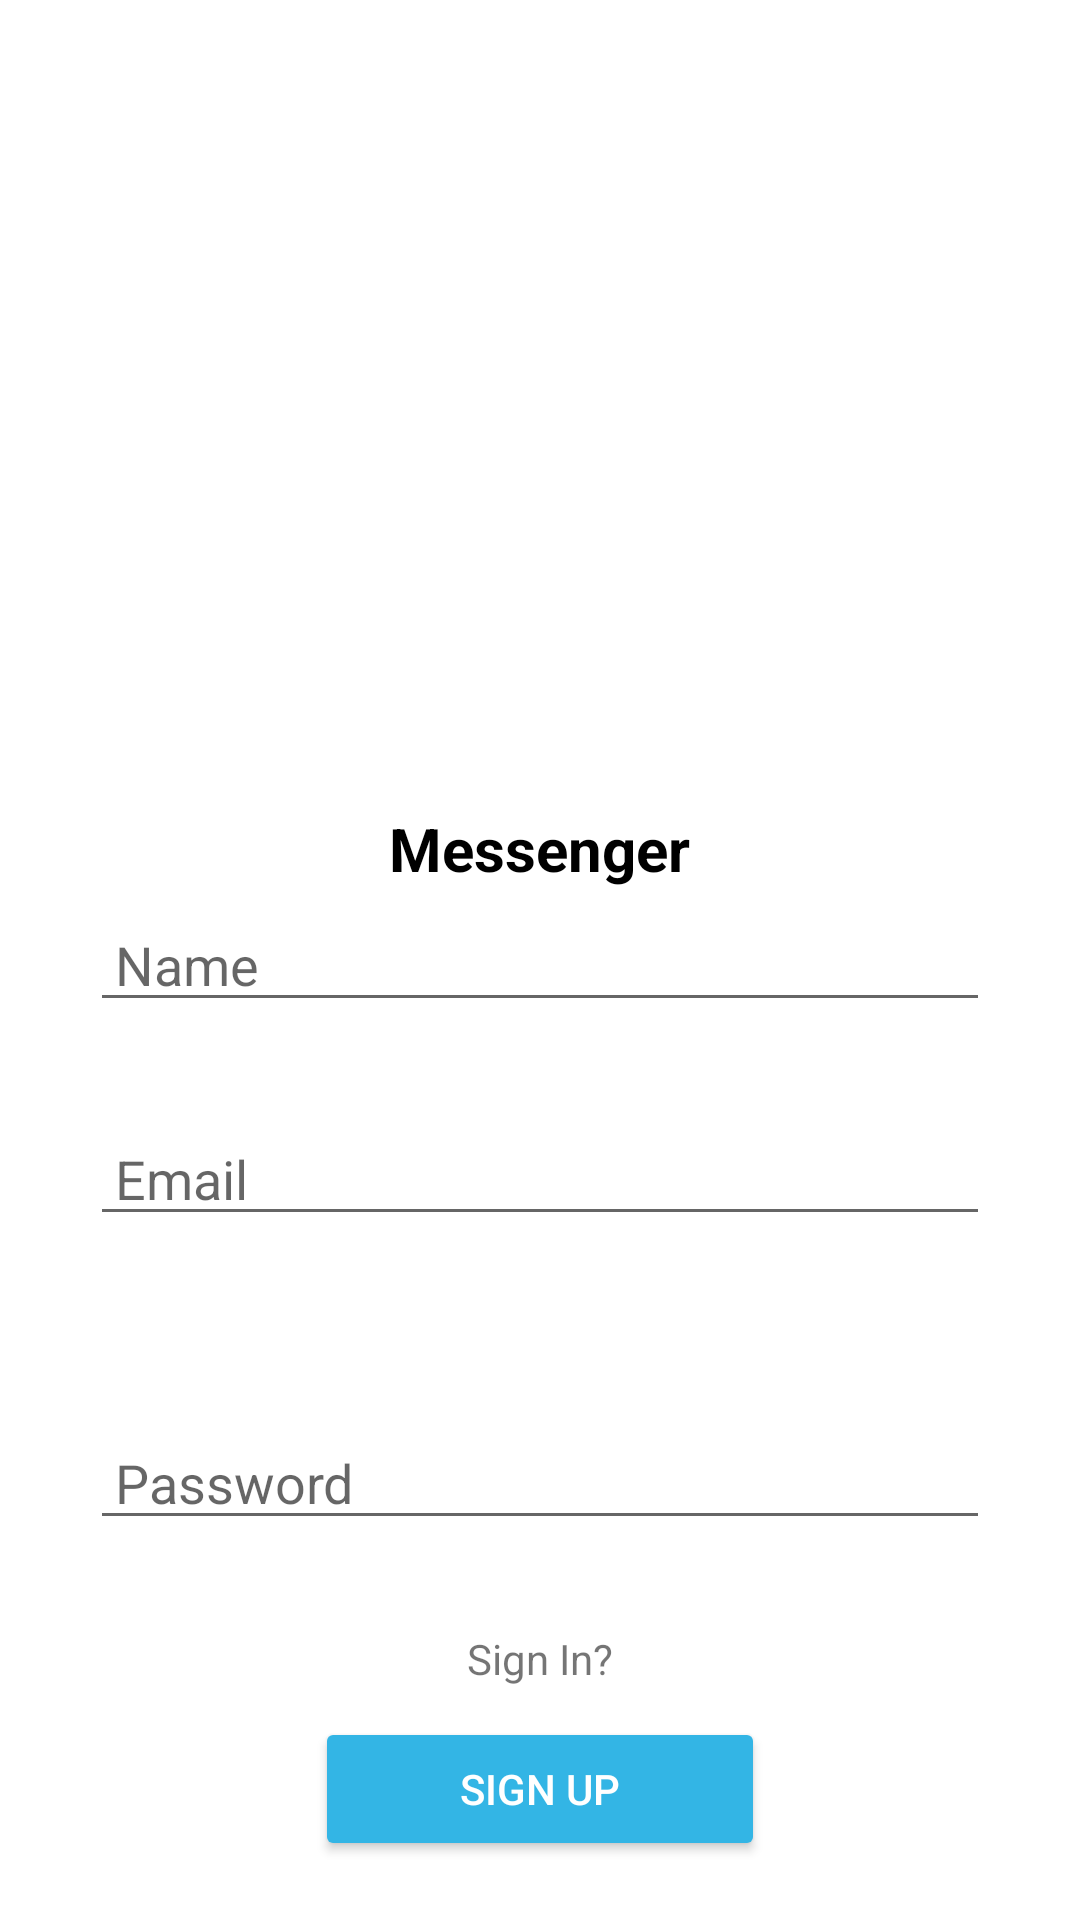

Write the Android layout XML for this screen, with the resource values it uses.
<!-- AndroidManifest.xml: application theme Theme.ChatAppFireStore. -->
<!-- res/layout/fragment_register.xml -->
<?xml version="1.0" encoding="utf-8"?>
<RelativeLayout xmlns:android="http://schemas.android.com/apk/res/android"
    xmlns:app="http://schemas.android.com/apk/res-auto"
    xmlns:tools="http://schemas.android.com/tools"
    android:layout_width="match_parent"
    android:layout_height="match_parent"
    android:layout_marginBottom="20dp"
    tools:context=".RegisterFragment">


    <ImageView
        android:layout_width="200dp"
        android:layout_height="300dp"
        android:layout_centerInParent="true"
        android:layout_above="@id/etNameSignUp"
        android:id="@+id/logo"
        android:src="@drawable/telegram"/>

    <TextView
        android:layout_width="wrap_content"
        android:layout_height="wrap_content"
        android:text="Messenger"
        android:layout_below="@id/logo"
        android:layout_centerInParent="true"
        android:textStyle="bold"
        android:textSize="20sp"
        android:id="@+id/name"
        android:textColor="@android:color/black"/>





    <EditText
        android:layout_width="match_parent"
        android:layout_height="wrap_content"
        android:layout_centerInParent="true"
        android:layout_marginLeft="30dp"
        android:layout_marginRight="30dp"
        android:hint=" Name"
        android:layout_marginTop="30dp"
        android:textColor="@android:color/white"
        android:inputType="textEmailAddress"
        android:id="@+id/etNameSignUp"/>

    <EditText
        android:layout_width="match_parent"
        android:layout_height="wrap_content"
        android:layout_centerInParent="true"
        android:layout_margin="30dp"
        android:hint=" Email"
        android:textColor="@android:color/white"

        android:layout_below="@id/etNameSignUp"
        android:inputType="textEmailAddress"
        android:id="@+id/etEmailSignUp"/>




    <EditText
        android:layout_width="match_parent"
        android:layout_height="wrap_content"
        android:layout_centerInParent="true"
        android:layout_margin="30dp"
        android:hint=" Password"
        android:layout_below="@id/etEmailSignUp"
        android:inputType="textPassword"
        android:id="@+id/etPasswordSignUp"/>



    <TextView
        android:layout_width="wrap_content"
        android:layout_height="wrap_content"
        android:layout_below="@id/etPasswordSignUp"
        android:layout_centerHorizontal="true"
        android:text="Sign In?"
        android:id="@+id/gottoSignInActivity"/>



    <Button
        android:layout_width="150dp"
        android:layout_height="wrap_content"
        android:layout_below="@id/gottoSignInActivity"
        android:layout_margin="10dp"
        android:id="@+id/signUpBtn"
        android:layout_centerHorizontal="true"
        android:backgroundTint="@android:color/holo_blue_light"
        android:textColor="@android:color/white"
        android:text="Sign Up"/>





</RelativeLayout>
<!-- resources referenced by this layout -->
<resources>
  <style name="Theme.ChatAppFireStore." parent="Theme.MaterialComponents.DayNight.NoActionBar">
          
          <item name="colorPrimary">@android:color/transparent</item>
          <item name="colorPrimaryVariant">@color/purple_700</item>
          <item name="colorOnPrimary">@color/white</item>
          
          <item name="colorSecondary">@color/teal_200</item>
          <item name="colorSecondaryVariant">@color/teal_700</item>
          <item name="colorOnSecondary">@color/black</item>
          
          <item name="android:statusBarColor" tools:targetApi="l">?attr/colorPrimaryVariant</item>
          
      </style>
  <!-- not gathered from this repository: default colours our renderer supplied (Android Studio template values) -->
  <color name="purple_700">#FF3700B3</color>
  <color name="teal_200">#FF03DAC5</color>
  <color name="teal_700">#FF018786</color>
  <color name="black">#FF000000</color>
  <color name="white">#FFFFFFFF</color>
</resources>
